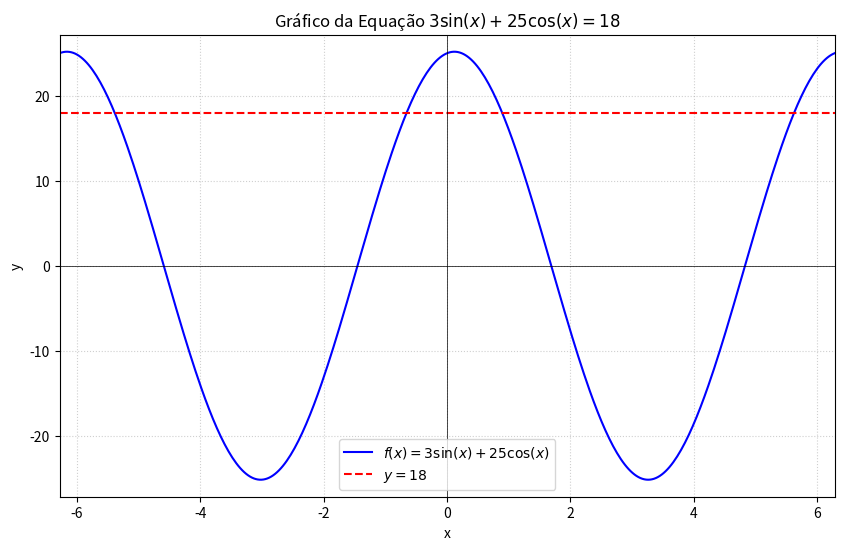

This figure's Python source:
import numpy as np
import matplotlib.pyplot as plt

# Cria um array de valores para x no intervalo de -2π a 2π
x = np.linspace(-2 * np.pi, 2 * np.pi, 400)

# Calcula os valores da função f(x) = 3sin(x) + 25cos(x)
y_funcao = 3 * np.sin(x) + 25 * np.cos(x)

# Cria um array para a linha horizontal y = 18
y_constante = np.full_like(x, 18)

# Configurações do gráfico
plt.figure(figsize=(10, 6))

# Plota a função
plt.plot(x, y_funcao, label='$f(x) = 3\sin(x) + 25\cos(x)$', color='blue')

# Plota a linha y = 18
plt.plot(x, y_constante, label='$y = 18$', color='red', linestyle='--')

# Adiciona título e rótulos aos eixos
plt.title('Gráfico da Equação $3\sin(x) + 25\cos(x) = 18$')
plt.xlabel('x')
plt.ylabel('y')

# Adiciona uma grade para facilitar a leitura
plt.grid(True, linestyle=':', alpha=0.6)

# Adiciona uma legenda para identificar as curvas
plt.legend()

# Plota as linhas nos eixos x e y para melhor visualização
plt.axhline(0, color='black', linewidth=0.5)
plt.axvline(0, color='black', linewidth=0.5)

# Define os limites dos eixos para uma visualização clara
plt.xlim(-2 * np.pi, 2 * np.pi)
plt.ylim(min(y_funcao) - 2, max(y_funcao) + 2)

# Exibe o gráfico
plt.show()